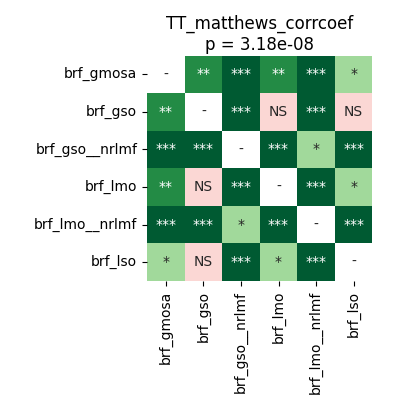

The data file committed next to this chart (first rows):
	brf_gmosa	brf_gso	brf_gso__nrlmf	brf_lmo	brf_lmo__nrlmf	brf_lso
brf_gmosa	1.0	0.005035	6.539481026785714e-05	0.001678	6.539481026785714e-05	0.01373
brf_gso	0.005035	1.0	6.539481026785714e-05	0.2744	6.539481026785714e-05	0.1121
brf_gso__nrlmf	6.539481026785714e-05	6.539481026785714e-05	1.0	0.0001144	0.01373	6.539481026785714e-05
brf_lmo	0.001678	0.2744	0.0001144	1.0	6.539481026785714e-05	0.02468
brf_lmo__nrlmf	6.539481026785714e-05	6.539481026785714e-05	0.01373	6.539481026785714e-05	1.0	6.539481026785714e-05
brf_lso	0.01373	0.1121	6.539481026785714e-05	0.02468	6.539481026785714e-05	1.0
